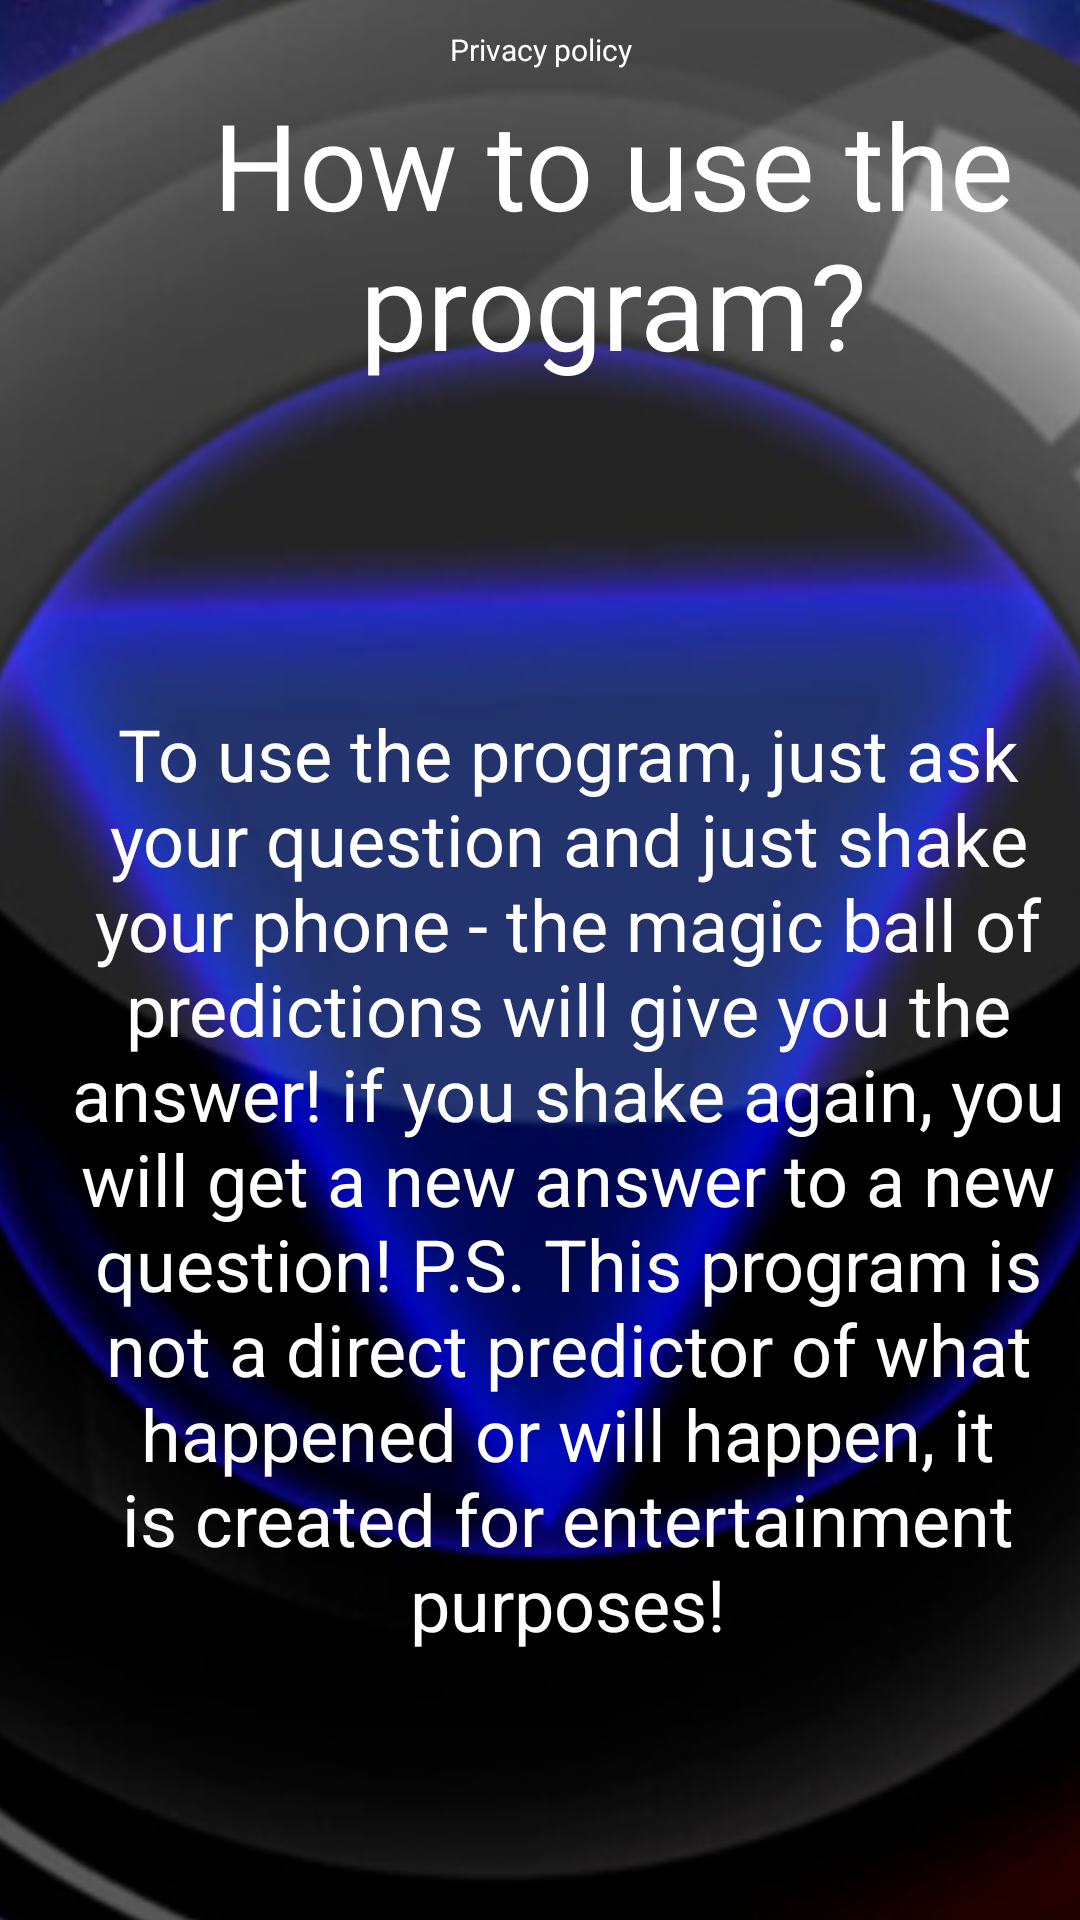

The Android layout XML behind this screen, and the referenced resources:
<!-- AndroidManifest.xml: application theme Theme.OrbOfFate -->
<!-- res/layout/activity_main2.xml -->
<?xml version="1.0" encoding="utf-8"?>
<androidx.constraintlayout.widget.ConstraintLayout xmlns:android="http://schemas.android.com/apk/res/android"
    xmlns:app="http://schemas.android.com/apk/res-auto"
    xmlns:tools="http://schemas.android.com/tools"
    android:layout_width="match_parent"
    android:layout_height="match_parent"

    android:clipChildren="true"
    android:focusableInTouchMode="false"
    tools:context=".MainActivity2">

    <ImageView
        android:id="@+id/imageView"
        android:layout_width="424dp"
        android:layout_height="748dp"
        android:cropToPadding="true"
        android:scaleType="centerCrop"
        android:scaleX="1.4"
        android:scaleY="1.4"
        app:layout_constraintBottom_toBottomOf="parent"
        app:layout_constraintEnd_toEndOf="parent"
        app:layout_constraintStart_toStartOf="parent"
        app:layout_constraintTop_toTopOf="parent"
        app:srcCompat="@mipmap/fon_zvezdy_ball_compres" />

    <TextView
        android:id="@+id/policy"
        android:layout_width="209dp"
        android:layout_height="23dp"
        android:gravity="center"
        android:text="@string/policy"
        android:textColor="#FFFCFC"

        android:textColorHint="#ffffff"
        android:textSize="10sp"
        app:layout_constraintBottom_toBottomOf="parent"
        app:layout_constraintEnd_toEndOf="parent"
        app:layout_constraintStart_toStartOf="parent"
        app:layout_constraintTop_toTopOf="parent"
        app:layout_constraintVertical_bias="0.008" />

    <ImageView
        android:id="@+id/imageView2"
        android:layout_width="wrap_content"
        android:layout_height="wrap_content"
        android:visibility="invisible"
        app:layout_constraintBottom_toBottomOf="@+id/policy"
        app:layout_constraintEnd_toEndOf="parent"
        app:layout_constraintHorizontal_bias="0.792"
        app:layout_constraintStart_toEndOf="@+id/policy"
        app:layout_constraintTop_toTopOf="@+id/policy"
        app:layout_constraintVertical_bias="0.0"
        app:srcCompat="@drawable/ic_baseline_info_24" />

    <ScrollView
        android:id="@+id/scrollView2"
        android:layout_width="409dp"
        android:layout_height="645dp"
        app:layout_constraintTop_toBottomOf="@+id/policy"
        tools:layout_editor_absoluteX="0dp">

        <LinearLayout
            android:layout_width="match_parent"
            android:layout_height="wrap_content"
            android:orientation="vertical">

            <TextView
                android:id="@+id/textView"
                android:layout_width="match_parent"
                android:layout_height="wrap_content"
                android:gravity="center"
                android:text="@string/info"
                android:textColor="#FFFFFF" />

            <TextView
                android:id="@+id/textView2"
                android:layout_width="match_parent"
                android:layout_height="490dp"
                android:gravity="center"
                android:paddingLeft="20dp"
                android:paddingTop="40dp"
                android:paddingRight="50dp"
                android:singleLine="false"
                android:text="@string/info_text"
                android:textColor="#FFFFFF"
                android:textSize="24sp" />

        </LinearLayout>
    </ScrollView>

    <Button
        android:id="@+id/button_back"
        android:layout_width="wrap_content"
        android:layout_height="wrap_content"
        android:text="@string/back"
        android:textSize="14sp"
        app:layout_constraintBottom_toBottomOf="@+id/imageView"
        app:layout_constraintEnd_toEndOf="parent"
        app:layout_constraintHorizontal_bias="0.501"
        app:layout_constraintStart_toStartOf="parent"
        app:layout_constraintTop_toBottomOf="@+id/scrollView2"
        app:layout_constraintVertical_bias="0.555" />

</androidx.constraintlayout.widget.ConstraintLayout>
<!-- resources referenced by this layout -->
<resources>
  <!-- mipmap fon_zvezdy_ball_compres: jpg bitmap (mipmap-xhdpi, 99270 bytes) -->
  <string name="back">Back</string>
  <string name="info">How to use the program?</string>
  <string name="info_text">To use the program, just ask your question and just shake your phone - the magic ball of predictions will give you the answer! if you shake again, you will get a new answer to a new question! P.S. This program is not a direct predictor of what happened or will happen, it is created for entertainment purposes!</string>
  <string name="policy">Privacy policy</string>
  <style name="Theme.OrbOfFate" parent="Theme.MaterialComponents.DayNight.DarkActionBar">
          
          <item name="colorPrimary">@color/purple_500</item>
          <item name="colorPrimaryVariant">@color/purple_700</item>
          <item name="colorOnPrimary">@color/white</item>
          
          <item name="colorSecondary">@color/teal_200</item>
          <item name="colorSecondaryVariant">@color/teal_700</item>
          <item name="colorOnSecondary">@color/black</item>
          
          <item name="android:statusBarColor" tools:targetApi="l">?attr/colorPrimaryVariant</item>
          
          <item name="android:windowActionBar">false</item>
          <item name="windowNoTitle">true</item>
          <item name="android:windowFullscreen">true</item>
          <item name="android:textSize">40dp</item>
  
      </style>
  <!-- not gathered from this repository: default colours our renderer supplied (Android Studio template values) -->
  <color name="purple_500">#FF6200EE</color>
  <color name="purple_700">#FF3700B3</color>
  <color name="teal_200">#FF03DAC5</color>
  <color name="teal_700">#FF018786</color>
  <color name="black">#FF000000</color>
  <color name="white">#FFFFFFFF</color>
</resources>
